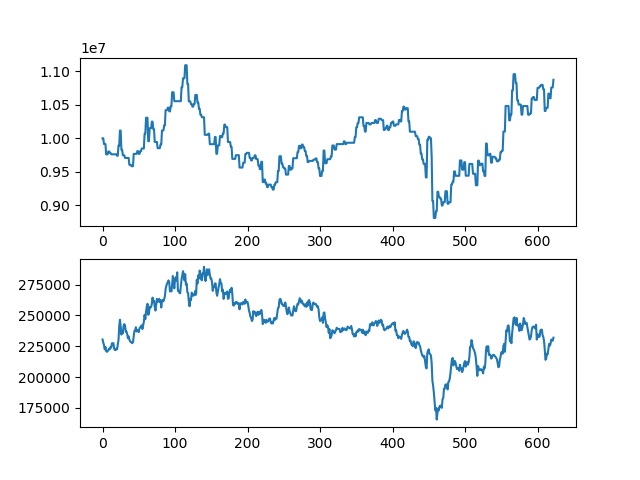

The table this chart was drawn from, first rows:
asset, close
10000000, 230500
10000000, 228000
9914000, 226000
9914000, 222500
9914000, 224500
9760000, 221000
9760000, 220500
9760000, 221000
9804000, 222000
9804000, 223000
9782500, 222500
9782500, 224500
9761000, 224000
9761000, 227500
9761000, 227500
9761000, 227500
9761000, 223000
9761000, 222000
9761000, 222000
9761000, 223000
9739500, 222500
9739500, 226500
9890000, 230000
9890000, 241000
10115500, 246500
10115500, 241500
9828500, 234500
9828500, 237500
9746500, 235500
9746500, 241500
9746500, 243000
9706500, 242000
9706500, 237000
9706500, 237000
9706500, 235000
9706500, 231500
9706500, 233000
9604000, 230500
9604000, 229000
9604000, 228500
9583000, 228000
9583000, 227500
9583000, 228500
9767500, 233000
9767500, 237500
9767500, 237500
9767500, 240500
9767500, 237000
9808500, 238000
9808500, 237500
9767500, 236500
9767500, 239500
9807500, 240500
9807500, 241000
9847500, 242000
9847500, 239000
9847500, 242000
9847500, 245000
10067500, 250500
10067500, 247000
... 563 more rows
